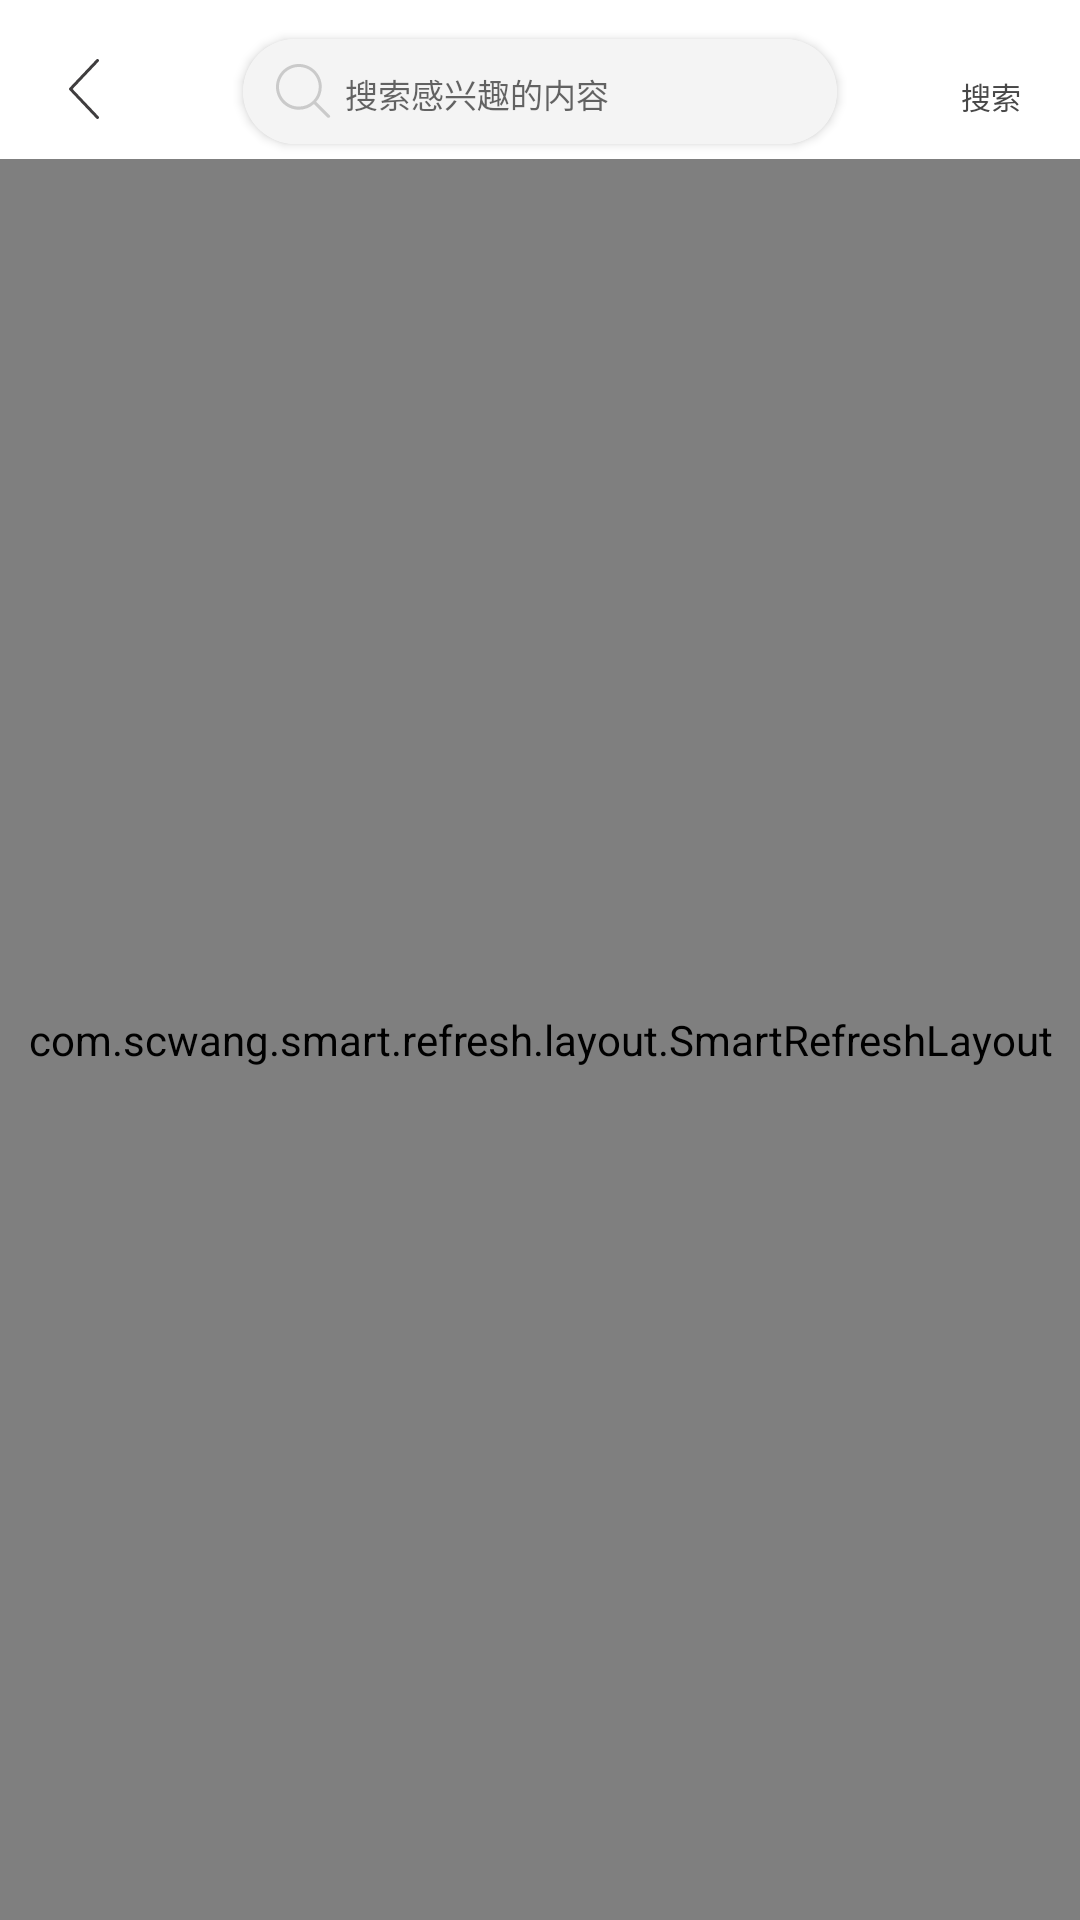

Here is an Android app screen rendered from its layout file. Give the layout XML and the strings, colors and styles it references.
<!-- AndroidManifest.xml: application theme Theme.PlayAndroid -->
<!-- res/layout/searched_passage.xml -->
<?xml version="1.0" encoding="utf-8"?>
<LinearLayout xmlns:android="http://schemas.android.com/apk/res/android"
    xmlns:app="http://schemas.android.com/apk/res-auto"
    android:layout_width="match_parent"
    android:layout_height="match_parent"
    android:orientation="vertical"
    android:id="@+id/linearLayout">

    <include
        android:id="@+id/include"
        layout="@layout/search_toolbar" />

    <com.scwang.smart.refresh.layout.SmartRefreshLayout
        android:id="@+id/refreshLayout"
        android:layout_width="match_parent"
        android:layout_height="match_parent">

        <LinearLayout
            android:layout_width="match_parent"
            android:layout_height="wrap_content"
            android:layout_marginTop="10dp"
            android:layout_marginBottom="10dp"
            android:gravity="center">

            <com.airbnb.lottie.LottieAnimationView
                android:id="@+id/refresh_lottie"
                android:layout_width="100dp"
                android:layout_height="100dp">

            </com.airbnb.lottie.LottieAnimationView>
        </LinearLayout>

        <RelativeLayout
            android:layout_width="match_parent"
            android:layout_height="match_parent">

            <androidx.recyclerview.widget.RecyclerView
                android:id="@+id/recycleView"
                android:layout_width="match_parent"
                android:layout_height="match_parent"
                android:layout_marginTop="1dp" />

            <ImageView
                android:id="@+id/rabbit_collect"
                android:layout_width="80dp"
                android:layout_height="80dp"
                android:layout_alignParentStart="false"
                android:layout_alignParentLeft="false"
                android:layout_alignParentTop="false"
                android:layout_alignParentEnd="false"
                android:layout_alignParentRight="false"
                android:layout_alignParentBottom="false"
                android:layout_centerInParent="true"
                android:duplicateParentState="false"
                app:srcCompat="@drawable/monkey_gif"
                android:contentDescription="TODO" />
        </RelativeLayout>


        <LinearLayout
            android:layout_width="match_parent"
            android:layout_height="wrap_content"
            android:gravity="center"
            android:orientation="horizontal">

            <com.airbnb.lottie.LottieAnimationView
                android:id="@+id/normal_loading_lottie"
                android:layout_width="50dp"
                android:layout_height="50dp" />

            <TextView
                android:id="@+id/loading_tv"
                android:layout_width="wrap_content"
                android:layout_height="wrap_content"
                android:layout_marginTop="10dp"
                android:layout_marginBottom="10dp"
                android:text="正在加载中..."
                android:textColor="@color/black" />

        </LinearLayout>

    </com.scwang.smart.refresh.layout.SmartRefreshLayout>

</LinearLayout>
<!-- res/layout/search_toolbar.xml (included above) -->
<?xml version="1.0" encoding="utf-8"?>
<androidx.constraintlayout.widget.ConstraintLayout xmlns:android="http://schemas.android.com/apk/res/android"
    xmlns:app="http://schemas.android.com/apk/res-auto"
    android:layout_width="match_parent"
    android:layout_height="53dp">

    <TextView
        android:id="@+id/search_button"
        android:layout_width="wrap_content"
        android:layout_height="wrap_content"
        android:layout_marginLeft="10dp"
        android:layout_marginRight="10dp"
        android:text="搜索"
        android:textColor="#484848"
        android:textSize="10sp"
        app:layout_constraintBottom_toBottomOf="parent"
        app:layout_constraintEnd_toEndOf="parent"
        app:layout_constraintHorizontal_bias="0.97"
        app:layout_constraintStart_toStartOf="parent"
        app:layout_constraintTop_toTopOf="parent"
        app:layout_constraintVertical_bias="0.64" />

    <ImageView

        android:id="@+id/back"
        android:layout_width="20dp"
        android:layout_height="25dp"
        android:layout_marginLeft="18dp"
        android:layout_marginTop="17dp"
        android:layout_marginRight="10dp"
        app:layout_constraintBottom_toBottomOf="parent"
        app:layout_constraintEnd_toEndOf="parent"
        app:layout_constraintHorizontal_bias="0.0"
        app:layout_constraintStart_toStartOf="parent"
        app:layout_constraintTop_toTopOf="parent"
        app:layout_constraintVertical_bias="0.0"
        app:srcCompat="@drawable/back"
        android:contentDescription="TODO" />

    <androidx.cardview.widget.CardView
        android:id="@+id/cardView"
        android:layout_width="wrap_content"
        android:layout_height="35dp"
        android:layout_marginTop="13dp"
        android:background="#FFF4F4F4"
        app:cardCornerRadius="25dp"
        app:layout_constraintBottom_toBottomOf="parent"
        app:layout_constraintEnd_toEndOf="parent"
        app:layout_constraintStart_toStartOf="parent"
        app:layout_constraintTop_toTopOf="parent"
        app:layout_constraintVertical_bias="0.0">

        <LinearLayout
            android:layout_width="match_parent"
            android:layout_height="match_parent"
            android:background="#F4F4F4"
            android:orientation="horizontal">

            <ImageView
                android:layout_width="20dp"
                android:layout_height="20dp"
                android:layout_gravity="center_vertical"
                android:layout_marginLeft="10dp"
                app:srcCompat="@drawable/search"
                android:contentDescription="TODO" />

            <EditText
                android:id="@+id/search_editText"
                android:layout_width="wrap_content"
                android:layout_height="20dp"
                android:layout_gravity="center_vertical"
                android:layout_marginLeft="4dp"
                android:layout_marginTop="1dp"
                android:layout_marginRight="4dp"
                android:background="#F4F4F4"
                android:lines="1"
                android:maxLines="1"
                android:minLines="1"
                android:singleLine="true"
                android:ems="10"
                android:gravity="center_vertical"
                android:hint="搜索感兴趣的内容"
                android:textColor="#484848"
                android:textColorHighlight="#FFDDDDDD"
                android:textCursorDrawable="@drawable/edittext_cursor"
                android:textSelectHandle="@drawable/abc_text_select_handle_middle_mtrl"
                android:textSelectHandleLeft="@drawable/abc_text_select_handle_left_mtrl"
                android:textSelectHandleRight="@drawable/abc_text_select_handle_right_mtrl"
                android:textSize="11sp" />

            <ImageView
                android:id="@+id/imageView4"
                android:layout_width="20dp"
                android:layout_height="20dp"
                android:layout_gravity="center"
                android:layout_marginRight="10dp"
                android:layout_weight="1"
                android:visibility="invisible"
                app:srcCompat="@drawable/chahao"
                android:contentDescription="TODO" />
        </LinearLayout>

    </androidx.cardview.widget.CardView>
</androidx.constraintlayout.widget.ConstraintLayout>
<!-- resources referenced by this layout -->
<resources>
  <color name="black">#FF000000</color>
  <!-- drawable back (drawable-v24) -->
  <vector xmlns:android="http://schemas.android.com/apk/res/android"
      android:width="200dp"
      android:height="200dp"
      android:viewportWidth="1024"
      android:viewportHeight="1024">
    <path
        android:pathData="M724.3,7.42C728.93,2.82 735.33,0 742.4,0 756.56,0 768,11.52 768,25.6 768,32.77 765.13,39.17 760.5,43.78L316.85,512 760.5,980.22C765.13,984.83 768,991.23 768,998.4 768,1012.48 756.56,1024 742.4,1024 735.33,1024 728.93,1021.18 724.3,1016.58L263.5,530.18C258.87,525.57 256,519.17 256,512 256,504.83 258.87,498.43 263.5,493.82L724.3,7.42Z"
        android:fillColor="#3F3D3E"/>
  </vector>
  <!-- drawable chahao (drawable-v24) -->
  <vector xmlns:android="http://schemas.android.com/apk/res/android"
      android:width="200dp"
      android:height="200dp"
      android:viewportWidth="1024"
      android:viewportHeight="1024">
    <path
        android:pathData="M558.1,509.24l278.3,-276.86c13.16,-13.09 13.23,-34.31 0.13,-47.47 -13.12,-13.19 -34.31,-13.23 -47.47,-0.13L510.69,461.67 234.74,184.88c-13.06,-13.09 -34.31,-13.16 -47.47,-0.07 -13.13,13.09 -13.16,34.34 -0.07,47.5l275.89,276.73L184.92,785.73c-13.16,13.09 -13.23,34.31 -0.13,47.47 6.55,6.58 15.17,9.9 23.8,9.9 8.56,0 17.13,-3.25 23.67,-9.77l278.24,-276.76 278.47,279.31c6.55,6.58 15.14,9.87 23.77,9.87 8.59,0 17.16,-3.29 23.7,-9.81 13.12,-13.09 13.16,-34.31 0.07,-47.47L558.1,509.24 558.1,509.24zM558.1,509.24"
        android:fillColor="#939393"/>
  </vector>
  <!-- drawable edittext_cursor (drawable-v24) -->
  <?xml version="1.0" encoding="utf-8"?>
  <shape xmlns:android="http://schemas.android.com/apk/res/android"
      android:shape="rectangle">
  
      <size android:width="2dp"/>
          <solid android:color="#BDBDBD"/>
  
  
  </shape>
  <!-- drawable monkey_gif (drawable-v24) -->
  <?xml version="1.0" encoding="utf-8"?>
  <animation-list xmlns:android="http://schemas.android.com/apk/res/android"
      android:oneshot="false">
  
      <item android:drawable="@drawable/drawable_loading1"
          android:duration="80"/>
      <item android:drawable="@drawable/drawable_loading2"
          android:duration="80"/>
      <item android:drawable="@drawable/drawable_loading3"
          android:duration="80"/>
      <item android:drawable="@drawable/drawable_loading4"
          android:duration="80"/>
  
  </animation-list>
  <!-- drawable search (drawable-v24) -->
  <vector xmlns:android="http://schemas.android.com/apk/res/android"
      android:width="200dp"
      android:height="200dp"
      android:viewportWidth="1024"
      android:viewportHeight="1024">
    <path
        android:pathData="M966.4,924.8l-230.4,-227.2c60.8,-67.2 96,-156.8 96,-256 0,-217.6 -176,-390.4 -390.4,-390.4 -217.6,0 -390.4,176 -390.4,390.4 0,217.6 176,390.4 390.4,390.4 99.2,0 188.8,-35.2 256,-96l230.4,227.2c9.6,9.6 28.8,9.6 38.4,0C979.2,950.4 979.2,934.4 966.4,924.8zM102.4,441.6c0,-185.6 150.4,-339.2 339.2,-339.2s339.2,150.4 339.2,339.2c0,89.6 -35.2,172.8 -92.8,233.6 -3.2,0 -3.2,3.2 -6.4,3.2 -3.2,3.2 -3.2,3.2 -3.2,6.4 -60.8,57.6 -144,92.8 -233.6,92.8C256,780.8 102.4,627.2 102.4,441.6z"
        android:fillColor="#CACACA"/>
  </vector>
  <style name="Theme.PlayAndroid" parent="Theme.MaterialComponents.Light.NoActionBar">
          
          <item name="colorPrimary">@color/white</item>
          <item name="colorPrimaryVariant">@color/white</item>
          <item name="colorOnPrimary">@color/white</item>
          
          <item name="colorSecondary">@color/teal_200</item>
          <item name="colorSecondaryVariant">@color/teal_700</item>
          <item name="colorOnSecondary">@color/black</item>
          <item name="windowActionBar">false</item>
          <item name="windowNoTitle">true</item>
          
          <item name="android:statusBarColor" tools:targetApi="l">?attr/colorPrimaryVariant</item>
          
      </style>
  <color name="white">#FFFFFFFF</color>
  <color name="teal_200">#FF03DAC5</color>
  <color name="teal_700">#FF018786</color>
</resources>
